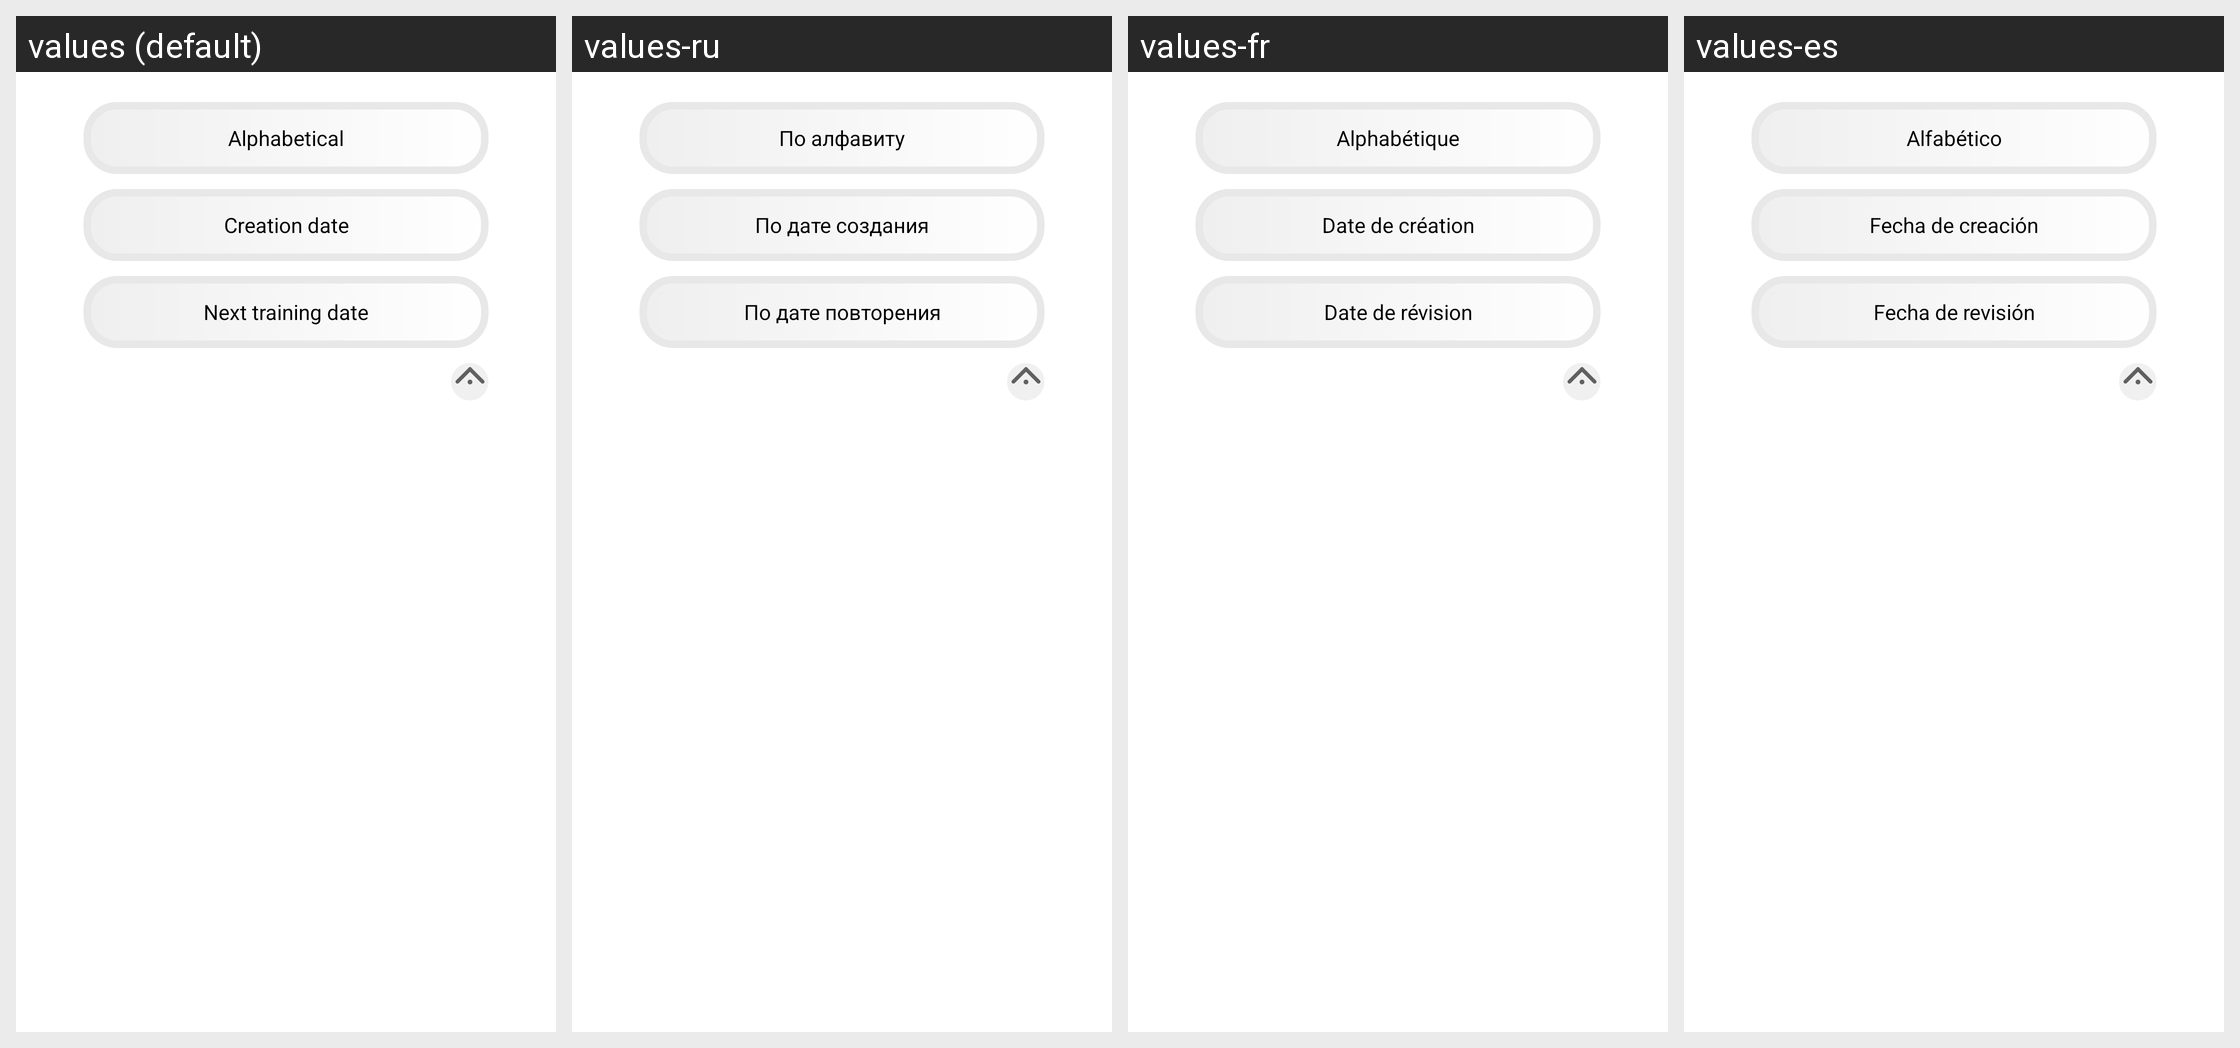

This grid shows one Android layout under several languages. Give, for every string resource on the screen, its name, the default text and each shown locale's text.
Android screen res/layout/dialog_layout_sort_cards.xml rendered under 4 locales, left to right: values (default), values-ru, values-fr, values-es. Device: Nexus 5 (rendered at 1080×1920; each locale shown at half size, 540×960, under a caption strip naming it); theme Theme.Vocavox.
Other locales in the repository, not shown: values-de, values-it.
Strings drawn on this screen, with the default value and each locale's value (text and hints the layout hard-codes, and strings that could not be matched under every locale, appear in the picture but are not listed):

dialog_sort_alphabetical_str
  values: Alphabetical
  values-ru: По алфавиту
  values-fr: Alphabétique
  values-es: Alfabético

dialog_sort_creation_date_str
  values: Creation date
  values-ru: По дате создания
  values-fr: Date de création
  values-es: Fecha de creación

dialog_sort_training_date_str
  values: Next training date
  values-ru: По дате повторения
  values-fr: Date de révision
  values-es: Fecha de revisión
